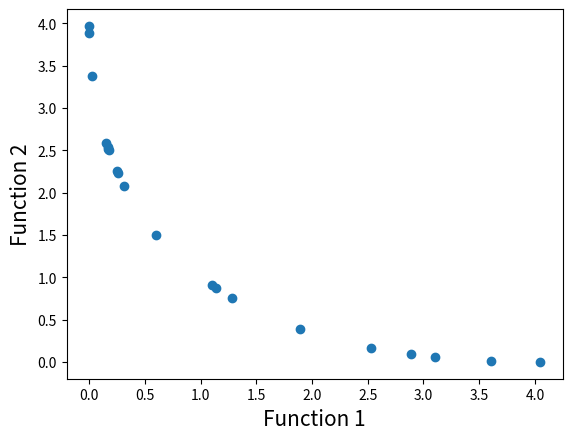

Generate this figure with matplotlib:
# Program Name: NSGA-II.py
# [redacted]
# Author: Guanqin Pan 


#Importing required modules
import math
import random
import matplotlib.pyplot as plt

#First function to optimize
def function1(x):
    value = -x**2
    return value

#Second function to optimize
def function2(x):
    value = -(x-2)**2
    return value

#Function to find index of list
def index_of(a,list):
    for i in range(0,len(list)):
        if list[i] == a:
            return i
    return -1

#Function to sort by values
def sort_by_values(list1, values):
    sorted_list = []
    while(len(sorted_list)!=len(list1)):
        if index_of(min(values),values) in list1:
            sorted_list.append(index_of(min(values),values))
        values[index_of(min(values),values)] = math.inf
    return sorted_list

#Function to carry out NSGA-II's fast non dominated sort
def fast_non_dominated_sort(values1, values2):
    S=[[] for i in range(0,len(values1))]
    front = [[]]
    n=[0 for i in range(0,len(values1))]
    rank = [0 for i in range(0, len(values1))]

    for p in range(0,len(values1)):
        S[p]=[]
        n[p]=0
        for q in range(0, len(values1)):
            if (values1[p] > values1[q] and values2[p] > values2[q]) or (values1[p] >= values1[q] and values2[p] > values2[q]) or (values1[p] > values1[q] and values2[p] >= values2[q]):
                if q not in S[p]:
                    S[p].append(q)
            elif (values1[q] > values1[p] and values2[q] > values2[p]) or (values1[q] >= values1[p] and values2[q] > values2[p]) or (values1[q] > values1[p] and values2[q] >= values2[p]):
                n[p] = n[p] + 1
        if n[p]==0:
            rank[p] = 0
            if p not in front[0]:
                front[0].append(p)

    i = 0
    while(front[i] != []):
        Q=[]
        for p in front[i]:
            for q in S[p]:
                n[q] =n[q] - 1
                if( n[q]==0):
                    rank[q]=i+1
                    if q not in Q:
                        Q.append(q)
        i = i+1
        front.append(Q)

    del front[len(front)-1]
    return front

#Function to calculate crowding distance
def crowding_distance(values1, values2, front):
    distance = [0 for i in range(0,len(front))]
    sorted1 = sort_by_values(front, values1[:])
    sorted2 = sort_by_values(front, values2[:])
    distance[0] = 4444444444444444
    distance[len(front) - 1] = 4444444444444444
    for k in range(1,len(front)-1):
        distance[k] = distance[k]+ (values1[sorted1[k+1]] - values2[sorted1[k-1]])/(max(values1)-min(values1))
    for k in range(1,len(front)-1):
        distance[k] = distance[k]+ (values1[sorted2[k+1]] - values2[sorted2[k-1]])/(max(values2)-min(values2))
    return distance

#Function to carry out the crossover
def crossover(a,b):
    r=random.random()
    if r>0.5:
        return mutation((a+b)/2)
    else:
        return mutation((a-b)/2)

#Function to carry out the mutation operator
def mutation(solution):
    mutation_prob = random.random()
    if mutation_prob <1:
        solution = min_x+(max_x-min_x)*random.random()
    return solution

#Main program starts here
pop_size = 20
max_gen = 921

#Initialization
min_x=-55
max_x=55
solution=[min_x+(max_x-min_x)*random.random() for i in range(0,pop_size)]
gen_no=0
while(gen_no<max_gen):
    function1_values = [function1(solution[i])for i in range(0,pop_size)]
    function2_values = [function2(solution[i])for i in range(0,pop_size)]
    non_dominated_sorted_solution = fast_non_dominated_sort(function1_values[:],function2_values[:])
    print("The best front for Generation number ",gen_no, " is")
    for valuez in non_dominated_sorted_solution[0]:
        print(round(solution[valuez],3),end=" ")
    print("\n")
    crowding_distance_values=[]
    for i in range(0,len(non_dominated_sorted_solution)):
        crowding_distance_values.append(crowding_distance(function1_values[:],function2_values[:],non_dominated_sorted_solution[i][:]))
    solution2 = solution[:]
    #Generating offsprings
    while(len(solution2)!=2*pop_size):
        a1 = random.randint(0,pop_size-1)
        b1 = random.randint(0,pop_size-1)
        solution2.append(crossover(solution[a1],solution[b1]))
    function1_values2 = [function1(solution2[i])for i in range(0,2*pop_size)]
    function2_values2 = [function2(solution2[i])for i in range(0,2*pop_size)]
    non_dominated_sorted_solution2 = fast_non_dominated_sort(function1_values2[:],function2_values2[:])
    crowding_distance_values2=[]
    for i in range(0,len(non_dominated_sorted_solution2)):
        crowding_distance_values2.append(crowding_distance(function1_values2[:],function2_values2[:],non_dominated_sorted_solution2[i][:]))
    new_solution= []
    for i in range(0,len(non_dominated_sorted_solution2)):
        non_dominated_sorted_solution2_1 = [index_of(non_dominated_sorted_solution2[i][j],non_dominated_sorted_solution2[i] ) for j in range(0,len(non_dominated_sorted_solution2[i]))]
        front22 = sort_by_values(non_dominated_sorted_solution2_1[:], crowding_distance_values2[i][:])
        front = [non_dominated_sorted_solution2[i][front22[j]] for j in range(0,len(non_dominated_sorted_solution2[i]))]
        front.reverse()
        for value in front:
            new_solution.append(value)
            if(len(new_solution)==pop_size):
                break
        if (len(new_solution) == pop_size):
            break
    solution = [solution2[i] for i in new_solution]
    gen_no = gen_no + 1

#Lets plot the final front now
function1 = [i * -1 for i in function1_values]
function2 = [j * -1 for j in function2_values]
plt.xlabel('Function 1', fontsize=15)
plt.ylabel('Function 2', fontsize=15)
plt.scatter(function1, function2)
plt.show()